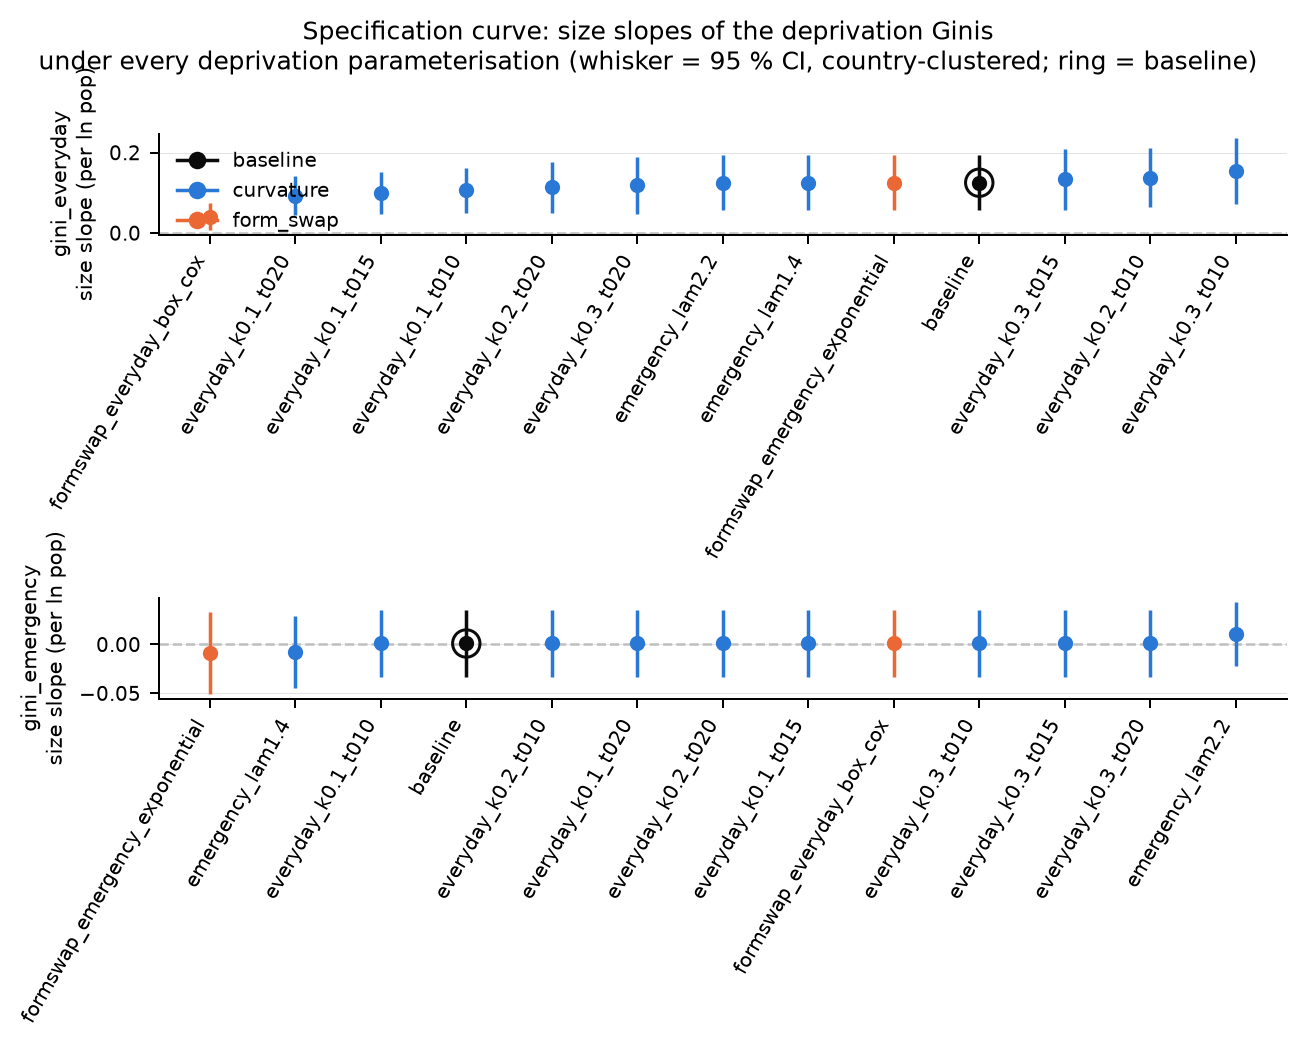

Data behind this chart, as committed beside it:
variant, axis, outcome, elasticity, se, p, n_cities, p_regional_permutation
baseline, baseline, gini_everyday, 0.1252, 0.03447, 0.0002814, 67, 
baseline, baseline, gini_emergency, 0.0009278, 0.01736, 0.9574, 67, 0.002499
baseline, baseline, divergence_gap, , , , 67, 0.008496
emergency_lam1.4, curvature, gini_everyday, 0.1252, 0.03447, 0.0002814, 67, 
emergency_lam1.4, curvature, gini_emergency, -0.007819, 0.01822, 0.6678, 67, 0.002999
emergency_lam1.4, curvature, divergence_gap, , , , 67, 0.01099
emergency_lam2.2, curvature, gini_everyday, 0.1252, 0.03447, 0.0002814, 67, 
emergency_lam2.2, curvature, gini_emergency, 0.01029, 0.01636, 0.5295, 67, 0.001499
emergency_lam2.2, curvature, divergence_gap, , , , 67, 0.006497
everyday_k0.1_t010, curvature, gini_everyday, 0.1061, 0.02813, 0.0001621, 67, 
everyday_k0.1_t010, curvature, gini_emergency, 0.0009278, 0.01736, 0.9574, 67, 0.002499
everyday_k0.1_t010, curvature, divergence_gap, , , , 67, 0.003498
everyday_k0.1_t015, curvature, gini_everyday, 0.09983, 0.02635, 0.0001513, 67, 
everyday_k0.1_t015, curvature, gini_emergency, 0.0009278, 0.01736, 0.9574, 67, 0.002499
everyday_k0.1_t015, curvature, divergence_gap, , , , 67, 0.005997
everyday_k0.1_t020, curvature, gini_everyday, 0.09331, 0.02433, 0.0001251, 67, 
everyday_k0.1_t020, curvature, gini_emergency, 0.0009278, 0.01736, 0.9574, 67, 0.001499
everyday_k0.1_t020, curvature, divergence_gap, , , , 67, 0.003498
everyday_k0.2_t010, curvature, gini_everyday, 0.1381, 0.03704, 0.0001938, 67, 
everyday_k0.2_t010, curvature, gini_emergency, 0.0009278, 0.01736, 0.9574, 67, 0.0009995
everyday_k0.2_t010, curvature, divergence_gap, , , , 67, 0.004998
everyday_k0.2_t020, curvature, gini_everyday, 0.1133, 0.03153, 0.0003258, 67, 
everyday_k0.2_t020, curvature, gini_emergency, 0.0009278, 0.01736, 0.9574, 67, 0.001499
everyday_k0.2_t020, curvature, divergence_gap, , , , 67, 0.008996
everyday_k0.3_t010, curvature, gini_everyday, 0.1538, 0.04109, 0.0001821, 67, 
everyday_k0.3_t010, curvature, gini_emergency, 0.0009278, 0.01736, 0.9574, 67, 0.001999
everyday_k0.3_t010, curvature, divergence_gap, , , , 67, 0.006497
everyday_k0.3_t015, curvature, gini_everyday, 0.1333, 0.03802, 0.0004559, 67, 
everyday_k0.3_t015, curvature, gini_emergency, 0.0009278, 0.01736, 0.9574, 67, 0.003498
everyday_k0.3_t015, curvature, divergence_gap, , , , 67, 0.007996
everyday_k0.3_t020, curvature, gini_everyday, 0.1188, 0.03545, 0.000802, 67, 
everyday_k0.3_t020, curvature, gini_emergency, 0.0009278, 0.01736, 0.9574, 67, 0.002499
everyday_k0.3_t020, curvature, divergence_gap, , , , 67, 0.01249
formswap_emergency_exponential, form_swap, gini_everyday, 0.1252, 0.03447, 0.0002814, 67, 
formswap_emergency_exponential, form_swap, gini_emergency, -0.008769, 0.02118, 0.6788, 67, 0.004998
formswap_emergency_exponential, form_swap, divergence_gap, , , , 67, 0.007996
formswap_everyday_box_cox, form_swap, gini_everyday, 0.04106, 0.01694, 0.01536, 67, 
formswap_everyday_box_cox, form_swap, gini_emergency, 0.0009278, 0.01736, 0.9574, 67, 0.002499
formswap_everyday_box_cox, form_swap, divergence_gap, , , , 67, 0.005497
